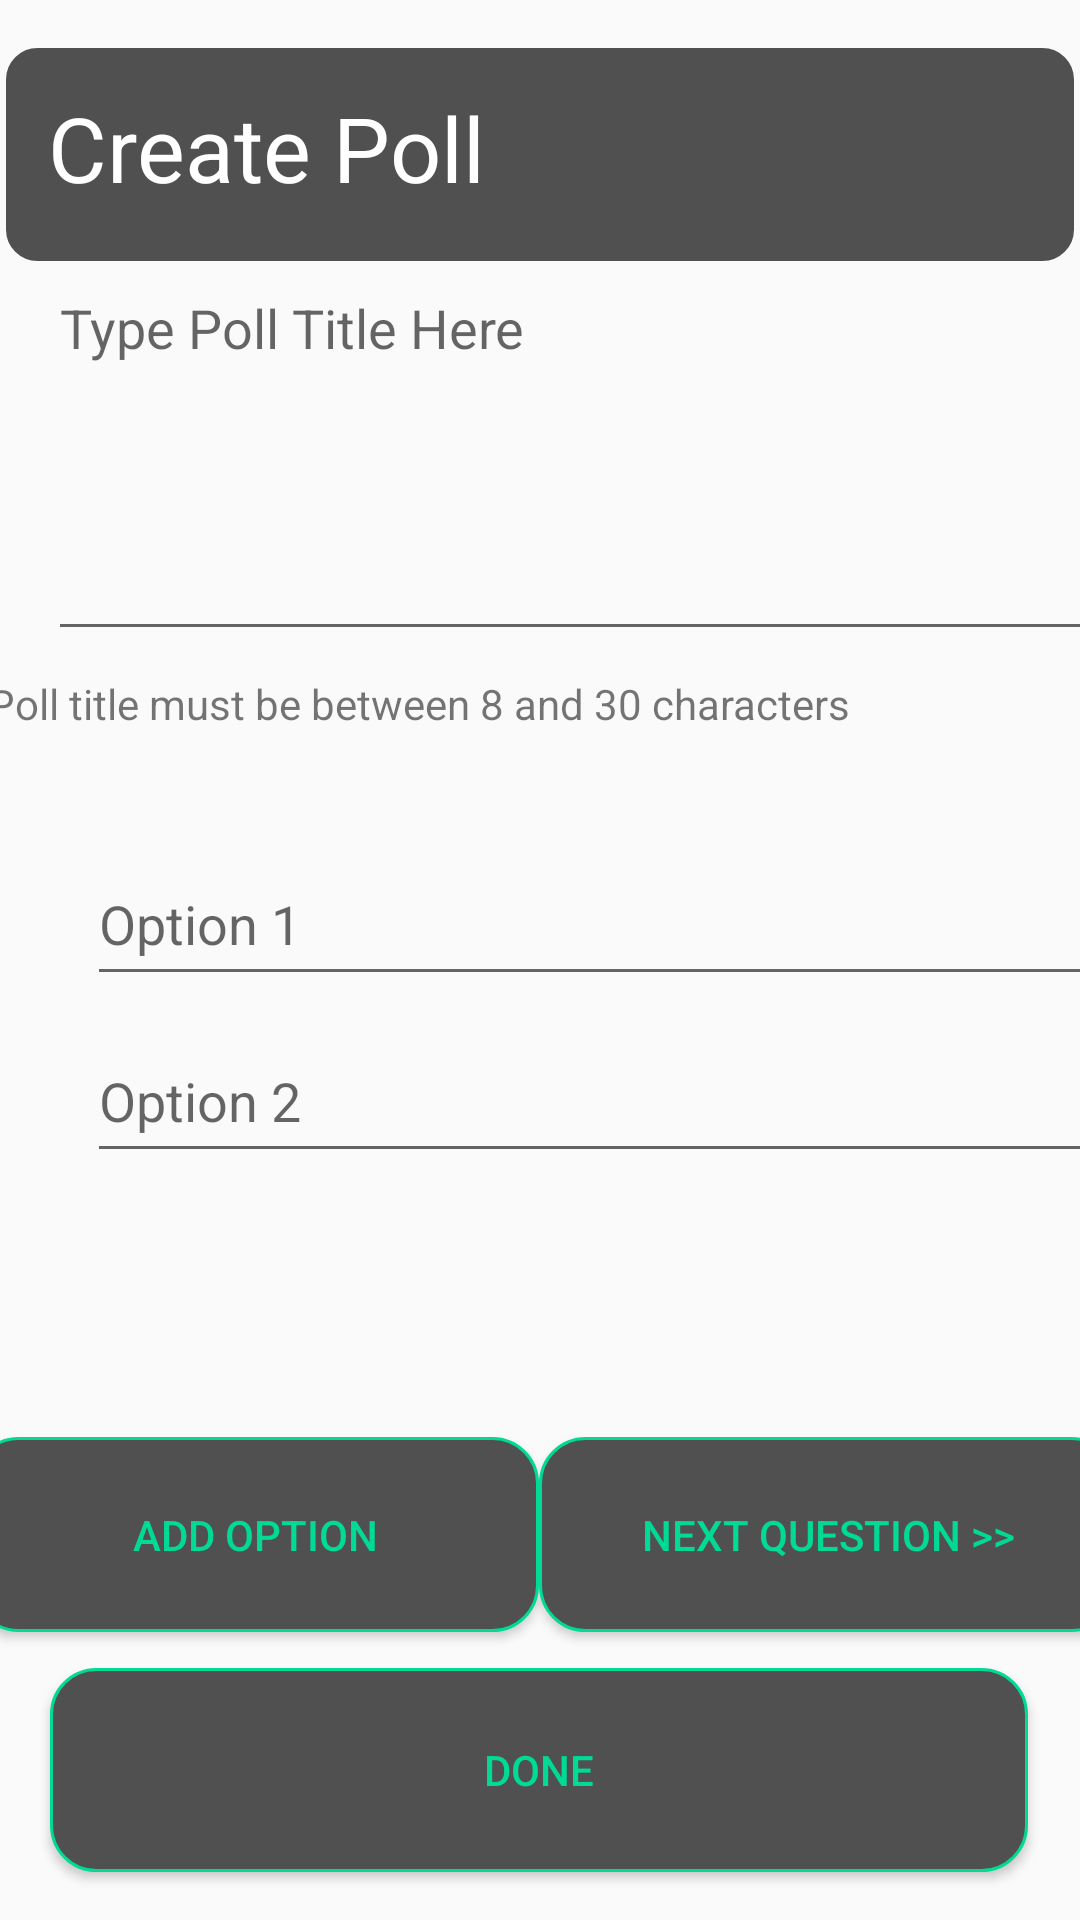

Produce the Android XML layout that renders to this screen, including the resource entries it uses.
<!-- AndroidManifest.xml: application theme AppTheme -->
<!-- res/layout/create_polls.xml -->
<?xml version="1.0" encoding="utf-8"?>
<android.support.constraint.ConstraintLayout xmlns:android="http://schemas.android.com/apk/res/android"
    xmlns:app="http://schemas.android.com/apk/res-auto"
    xmlns:tools="http://schemas.android.com/tools"
    android:layout_width="match_parent"
    android:layout_height="match_parent"
    tools:context=".Survey">

    <View
        android:id="@+id/view6"
        android:layout_width="356dp"
        android:layout_height="71dp"
        android:layout_marginTop="16dp"
        android:background="@drawable/borderdark"
        app:layout_constraintBottom_toTopOf="@+id/txtbxQuestion"
        app:layout_constraintEnd_toEndOf="parent"
        app:layout_constraintStart_toStartOf="parent"
        app:layout_constraintTop_toTopOf="parent" />

    <TextView
        android:id="@+id/textView5"
        android:layout_width="197dp"
        android:layout_height="45dp"
        android:text="Create Poll"
        android:textColor="@color/white"
        android:textSize="30dp"
        app:layout_constraintBottom_toBottomOf="@+id/view6"
        app:layout_constraintEnd_toEndOf="@+id/view6"
        app:layout_constraintHorizontal_bias="0.088"
        app:layout_constraintStart_toStartOf="@+id/view6"
        app:layout_constraintTop_toTopOf="@+id/view6" />


    <Button
        android:id="@+id/btnAddOptionP"
        android:layout_width="189dp"
        android:layout_height="65dp"
        android:layout_marginStart="16dp"
        android:layout_marginBottom="12dp"
        android:background="@drawable/buttonmain"
        android:text="Add Option"
        android:textColor="@color/colorGreen"
        app:layout_constraintBottom_toTopOf="@+id/btnDoneP"
        app:layout_constraintEnd_toStartOf="@+id/btnNextQuestionP"
        app:layout_constraintStart_toStartOf="parent" />

    <Button
        android:id="@+id/btnNextQuestionP"
        android:layout_width="193dp"
        android:layout_height="65dp"
        android:layout_marginEnd="13dp"
        android:layout_marginBottom="12dp"
        android:background="@drawable/buttonmain"
        android:text="Next Question >>"
        android:textColor="@color/colorGreen"
        app:layout_constraintBottom_toTopOf="@+id/btnDoneP"
        app:layout_constraintEnd_toEndOf="parent"
        app:layout_constraintStart_toEndOf="@+id/btnAddOptionP" />

    <Button
        android:id="@+id/btnDoneP"
        android:layout_width="326dp"
        android:layout_height="68dp"
        android:layout_marginStart="42dp"
        android:layout_marginEnd="43dp"
        android:layout_marginBottom="16dp"
        android:background="@drawable/buttonmain"
        android:text="Done"
        android:textColor="@color/colorGreen"
        app:layout_constraintBottom_toBottomOf="parent"
        app:layout_constraintEnd_toEndOf="parent"
        app:layout_constraintStart_toStartOf="parent" />

    <EditText
        android:id="@+id/txtbxQuestion"
        android:layout_width="378dp"
        android:layout_height="130dp"
        android:layout_marginStart="16dp"
        android:layout_marginEnd="15dp"
        android:ems="10"
        android:gravity="start|top"
        android:hint="Type Poll Title Here"
        android:inputType="textMultiLine"
        app:layout_constraintEnd_toEndOf="parent"
        app:layout_constraintHorizontal_bias="0.0"
        app:layout_constraintStart_toStartOf="parent"
        app:layout_constraintTop_toBottomOf="@+id/view6" />

    <EditText
        android:id="@+id/txtbxOptionsp"
        android:hint="Option 1"
        android:layout_width="349dp"
        android:layout_height="51dp"
        android:layout_marginStart="29dp"
        android:layout_marginTop="64dp"
        android:layout_marginEnd="34dp"
        android:ems="10"
        android:inputType="textPersonName"
        app:layout_constraintEnd_toEndOf="parent"
        app:layout_constraintHorizontal_bias="0.0"
        app:layout_constraintStart_toStartOf="parent"
        app:layout_constraintTop_toBottomOf="@+id/txtbxQuestion" />

    <EditText
        android:id="@+id/txtbxOptions1p"
        android:layout_width="349dp"
        android:layout_height="51dp"
        android:layout_marginStart="29dp"
        android:layout_marginTop="8dp"
        android:ems="10"
        android:hint="Option 2"
        android:inputType="textPersonName"
        app:layout_constraintEnd_toEndOf="parent"
        app:layout_constraintHorizontal_bias="0.0"
        app:layout_constraintStart_toStartOf="parent"
        app:layout_constraintTop_toBottomOf="@+id/txtbxOptionsp" />

    <TextView
        android:id="@+id/textView6"
        android:layout_width="369dp"
        android:layout_height="17dp"
        android:text="Poll title must be between 8 and 30 characters"
        app:layout_constraintBottom_toTopOf="@+id/txtbxOptionsp"
        app:layout_constraintEnd_toEndOf="parent"
        app:layout_constraintStart_toStartOf="parent"
        app:layout_constraintTop_toBottomOf="@+id/txtbxQuestion"
        app:layout_constraintVertical_bias="0.17" />

</android.support.constraint.ConstraintLayout>
<!-- resources referenced by this layout -->
<resources>
  <color name="colorGreen">#00DA94</color>
  <color name="white">#FFFFFF</color>
  <!-- drawable borderdark (drawable) -->
  <?xml version="1.0" encoding="utf-8"?>
  <shape xmlns:android="http://schemas.android.com/apk/res/android" android:shape="rectangle" >
      <solid android:color="@color/colorGrey" />
      <stroke android:width="1dip" android:color="@color/colorGrey"/>
      <corners android:radius="10dp"/>
  </shape>
  <!-- drawable buttonmain (drawable) -->
  <?xml version="1.0" encoding="utf-8"?>
  <shape xmlns:android="http://schemas.android.com/apk/res/android">
  <solid android:color="@color/colorGrey"/>
      <corners android:radius="15dp"/>
      <stroke android:width="1dip" android:color="@color/colorGreen"/>
      <padding android:top="5dp" android:bottom="5dp" android:left="5dp" android:right="5dp"/>
  
  </shape>
  <style name="AppTheme" parent="Theme.AppCompat.Light.DarkActionBar">
          
          <item name="colorPrimary">@color/colorPrimary</item>
          <item name="colorPrimaryDark">@color/colorPrimaryDark</item>
          <item name="colorAccent">@color/colorAccent</item>
      </style>
  
      //theme for login page (No action bar) Child of AppTheme
  <color name="colorGrey">#505050</color>
  <color name="colorPrimary">#00DA94</color>
  <color name="colorPrimaryDark">#00574B</color>
  <color name="colorAccent">#D81B60</color>
</resources>
